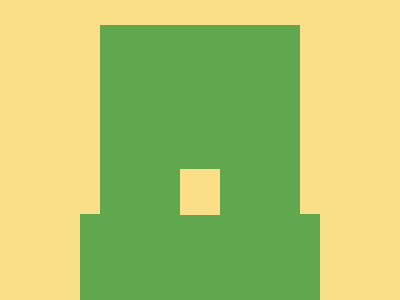

Reproduce this picture with HTML and CSS.

<!DOCTYPE html>
<html lang="en">
<head>
    <meta charset="UTF-8">
    <meta name="viewport" content="width=device-width, initial-scale=1.0">
    <title>CSS Battle</title>
    <style>
        body {
            display: flex;
            justify-content: center;
            align-items: center;
            height: 100vh;
            background: #FADE88;
        }

        .main {
            position: absolute;
            width: 200px;
            height: 300px;
            background: #61A74E;
            top: 25px;
        }

        .small {
            position: absolute;
            width: 40px;
            height: 46px;
            background: #FADE88;
            bottom: 85px;
            left: 50%;
            transform: translateX(-50%);
        }

        .side {
            position: absolute;
            width: 100px;
            height: 190px;
            background: #61A74E;
            top: 214px;
        }

        .left {
            left: 80px;
        }

        .right {
            right: 80px;
        }
    </style>
</head>
<body>
    <div class="main"></div>
    <div class="small"></div>
    <div class="side left"></div>
    <div class="side right"></div>
</body>
</html>